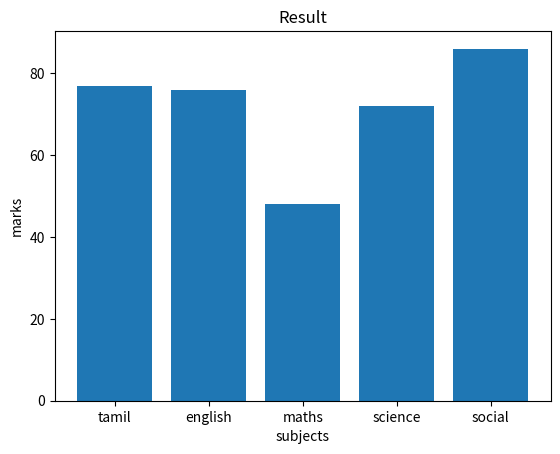

Write Python code to recreate this figure.
import numpy as gh
import matplotlib.pyplot as plt
subject=gh.array(["tamil","english",
"maths","science","social"])
mark=gh.array([77,76,48,72,86])
plt.bar(subject,mark)
plt.title("Result")
plt.xlabel("subjects")
plt.ylabel("marks")
plt.show()

